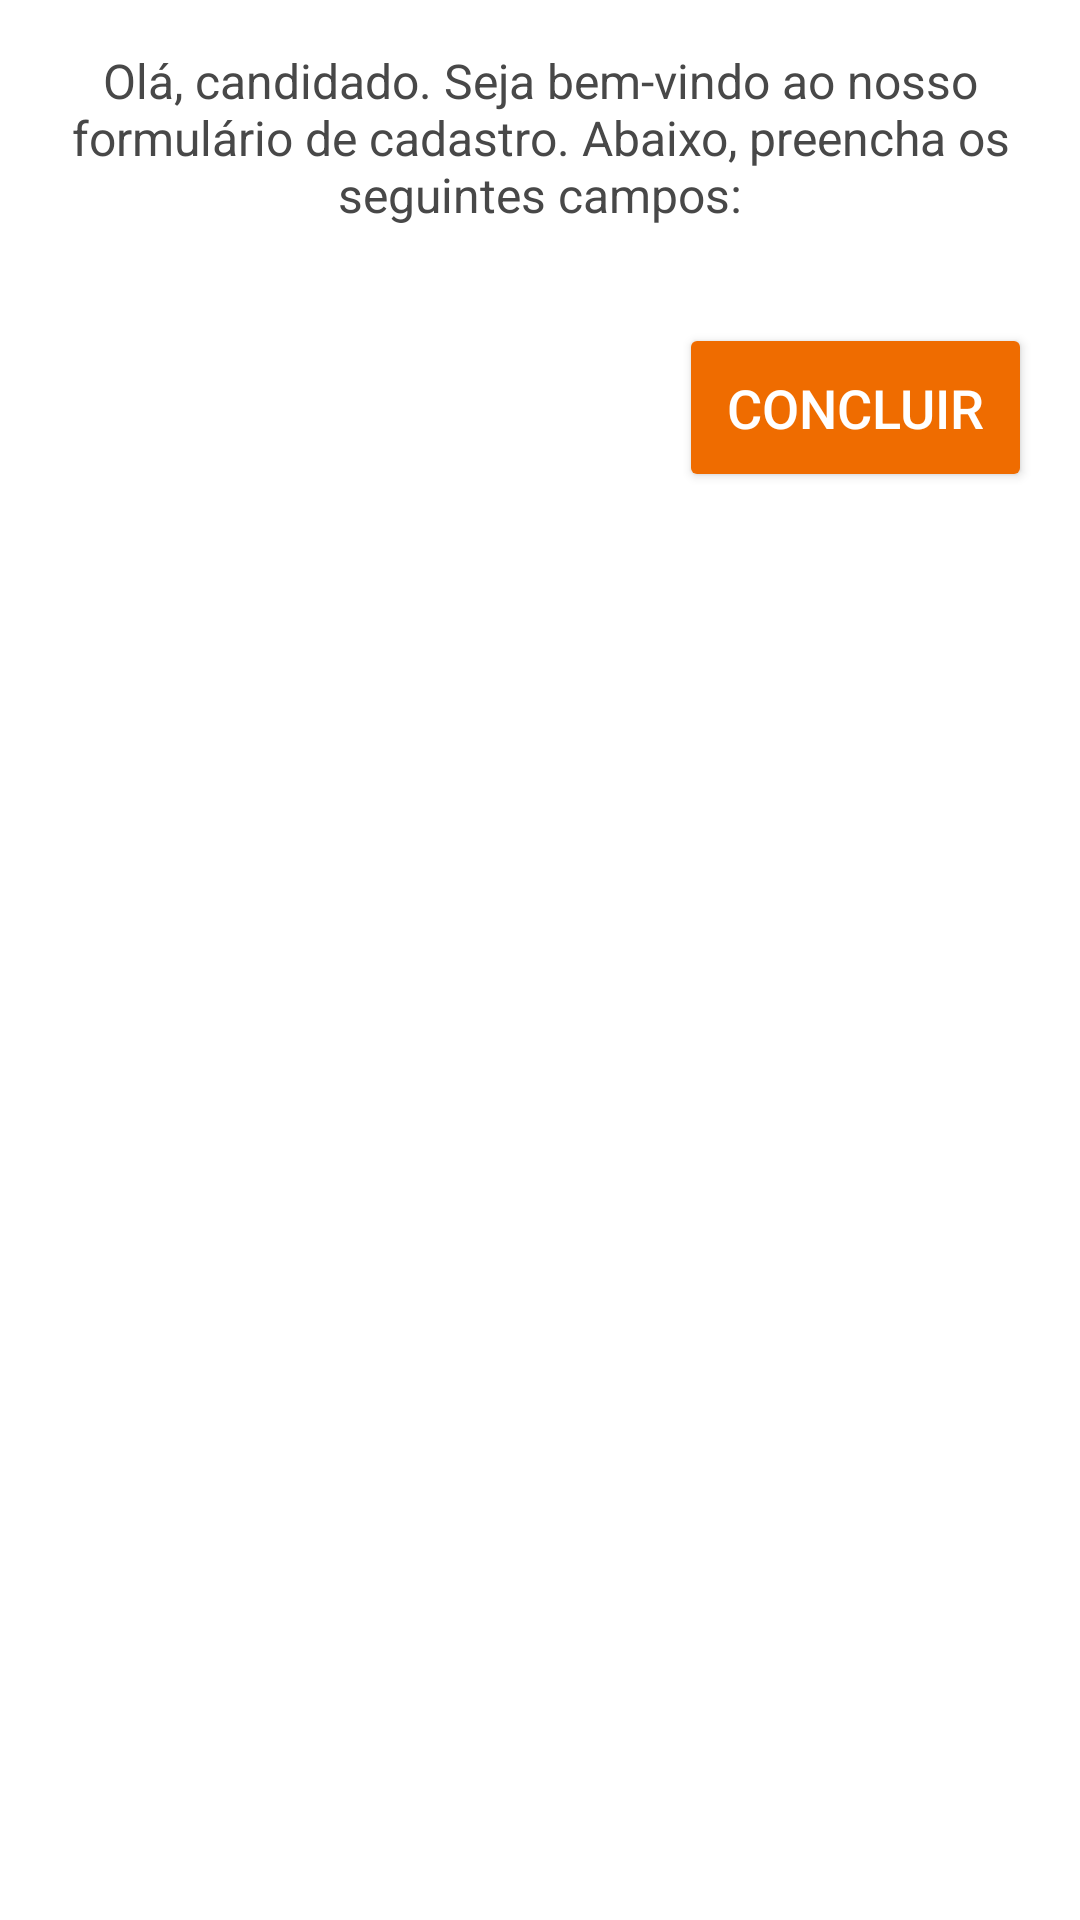

Write the Android layout XML for this screen, with the resource values it uses.
<!-- AndroidManifest.xml: application theme AppTheme -->
<!-- res/layout/fragment_user_specs.xml -->
<?xml version="1.0" encoding="utf-8"?>
<ScrollView xmlns:android="http://schemas.android.com/apk/res/android"
    android:orientation="vertical"
    android:layout_width="match_parent"
    android:layout_height="match_parent">

   <LinearLayout
       android:layout_width="match_parent"
       android:layout_height="wrap_content"
       android:orientation="vertical">

       <TextView
           android:id="@+id/user_grettings"
           android:layout_width="wrap_content"
           android:layout_height="wrap_content"
           android:layout_gravity="center_horizontal"
           android:gravity="center_horizontal"
           android:layout_margin="16dp"
           android:text="@string/user_config_message"
           android:textColor="@color/gray_dark"
           android:textSize="16sp"
           android:focusableInTouchMode="true"/>

       <LinearLayout
           android:id="@+id/container_specs"
           android:layout_width="match_parent"
           android:layout_height="wrap_content"
           android:orientation="vertical"/>

       <Button
           android:id="@+id/finish"
           android:layout_width="wrap_content"
           android:layout_height="wrap_content"
           android:layout_gravity="right"
           android:layout_margin="16dp"
           android:padding="16dp"
           android:text="@string/finish"
           android:textSize="18sp"
           android:gravity="center"/>

   </LinearLayout>

</ScrollView>
<!-- resources referenced by this layout -->
<resources>
  <color name="gray_dark">#484848</color>
  <string name="finish">Concluir</string>
  <string name="user_config_message">Olá, candidado. Seja bem-vindo ao nosso formulário de cadastro. Abaixo, preencha os seguintes campos:</string>
  <style name="AppTheme" parent="Theme.AppCompat.Light.NoActionBar">
      <item name="colorPrimary">@color/black</item>
      <item name="colorPrimaryDark">@color/black</item>
      <item name="android:textColorPrimary">@color/white</item>
      <item name="colorAccent">@color/amber_dark</item>
      <item name="android:textColorPrimaryInverse">@color/amber_dark</item>
      <item name="actionMenuTextColor">@color/amber_dark</item>
      <item name="android:textColorSecondary">@color/amber_dark</item>
      <item name="colorButtonNormal">@color/amber_dark</item>
      <item name="android:windowBackground">@color/white</item>
    </style>
  <color name="black">#000000</color>
  <color name="white">#FFFFFF</color>
  <color name="amber_dark">#ef6c00</color>
</resources>
